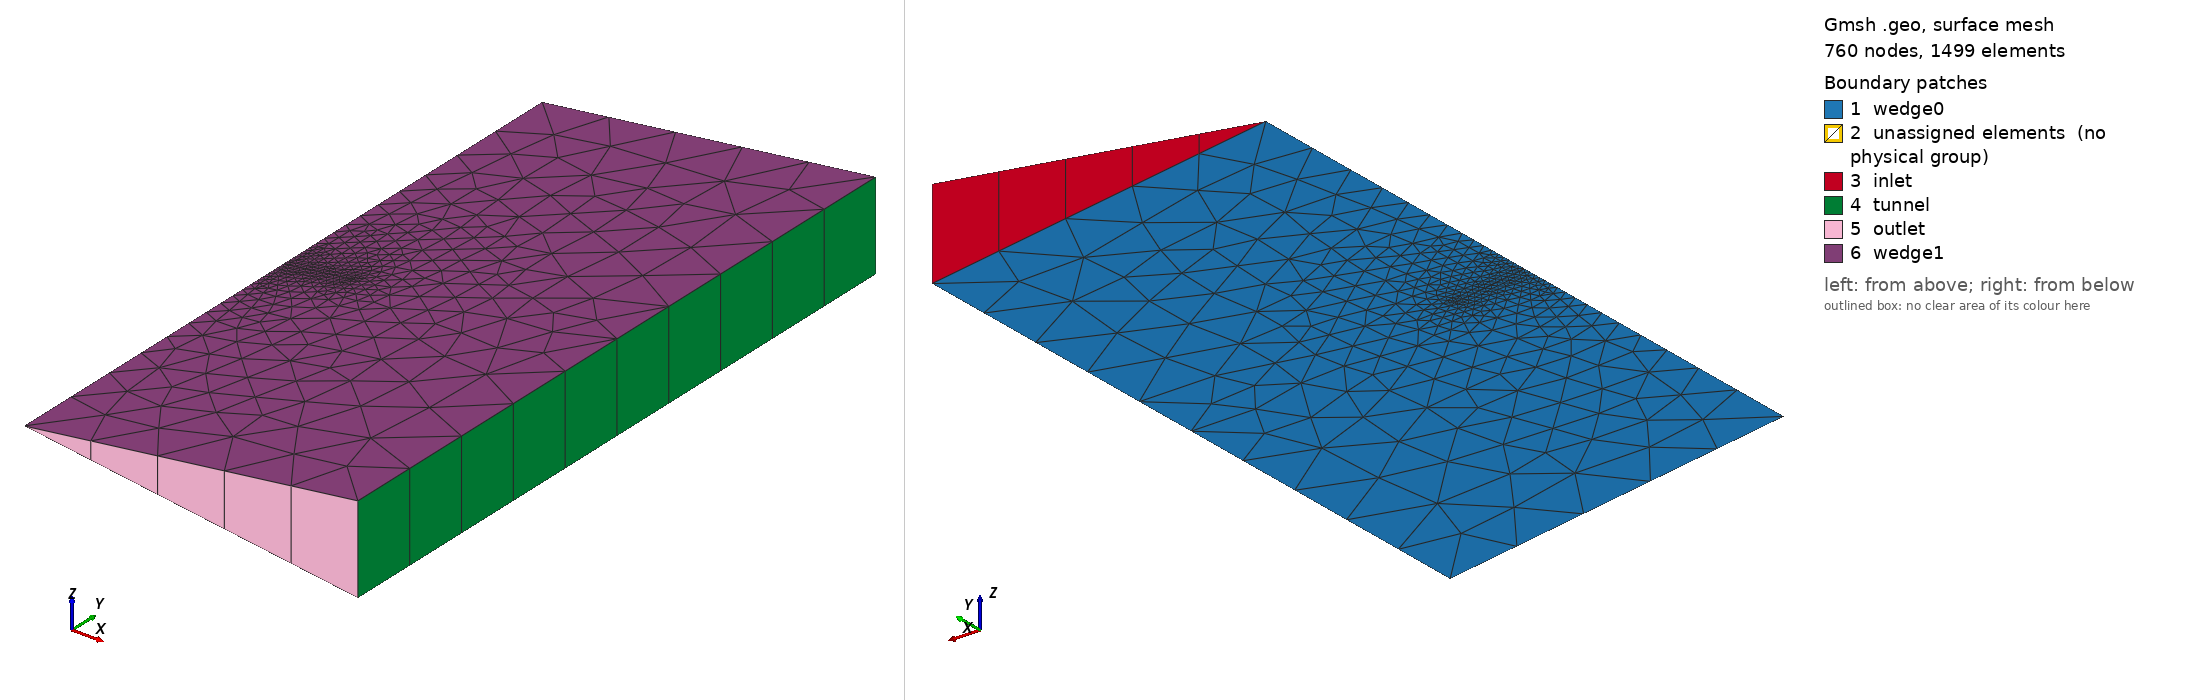

Gmsh geometry script, surface-meshed: 760 nodes, 1499 surface elements. Boundary patches (legend numbers): 1 wedge0, 2 unassigned elements (no physical group), 3 inlet, 4 tunnel, 5 outlet, 6 wedge1. Left view from above one corner, right view from below the opposite corner. Legend entries are the model's physical surfaces; 'unassigned elements' are surfaces in no physical group. The drawing asked Gmsh for element sizes between 1% and 20% of the model's largest extent; the script's own settings can give other sizes.

=== main.geo (drawn) ===
//Inputs
rotorRadius = 8*0.0254; // m
domainDistance = 1; // m

rotorTipLc = 0.01*rotorRadius;
rotorCenterLc = 2*rotorTipLc;
farLc = rotorRadius;

wedgeAngle = 15*Pi/180;

Point(1) = {0, 0, 0, rotorCenterLc};
Point(2) = {rotorRadius, 0, 0, rotorTipLc};
Point(3) = {rotorRadius, rotorTipLc, 0, rotorTipLc};
Point(4) = {0, rotorTipLc, 0, rotorCenterLc};

Point(5) = {0, -domainDistance, 0, farLc};
Point(6) = {domainDistance, -domainDistance, 0, farLc};
Point(7) = {domainDistance, domainDistance, 0, farLc};
Point(8) = {0, domainDistance, 0, farLc};

Line(10) = {1, 2};
Line(11) = {2, 3};
Line(12) = {3, 4};
Line(13) = {4, 1};
Line Loop(20) = {10:13};

Transfinite Line{11,13} = 2;

Line(14) = {4, 8};
Line(15) = {8, 7};
Line(16) = {7, 6};
Line(17) = {6, 5};
Line(18) = {5, 1};
Line Loop(19) = {10:12,14:18};

Plane Surface(22) = {19};
Plane Surface(23) = {20};
Transfinite Surface{23};
Recombine Surface{23};

Rotate {{0,1,0}, {0,0,0}, wedgeAngle/2}
{
  Surface{22, 23};
}
domainEntities[] = Extrude {{0,1,0},{0,0,0},-wedgeAngle}
{
  Surface{22};
  Layers{1};
  Recombine;
};
diskEntities[] = Extrude {{0,1,0},{0,0,0},-wedgeAngle}
{
  Surface{23};
  Layers{1};
  Recombine;
};

Physical Surface("wedge0") = {22, 23};
Physical Surface("wedge1") = {domainEntities[0], diskEntities[0]};
Physical Surface("inlet") = {domainEntities[5]};
Physical Surface("tunnel") = {domainEntities[6]};
Physical Surface("outlet") = {domainEntities[7]};

Physical Volume("rotatingZone") = {diskEntities[1]};
Physical Volume(1000) = {domainEntities[1], diskEntities[1]};
